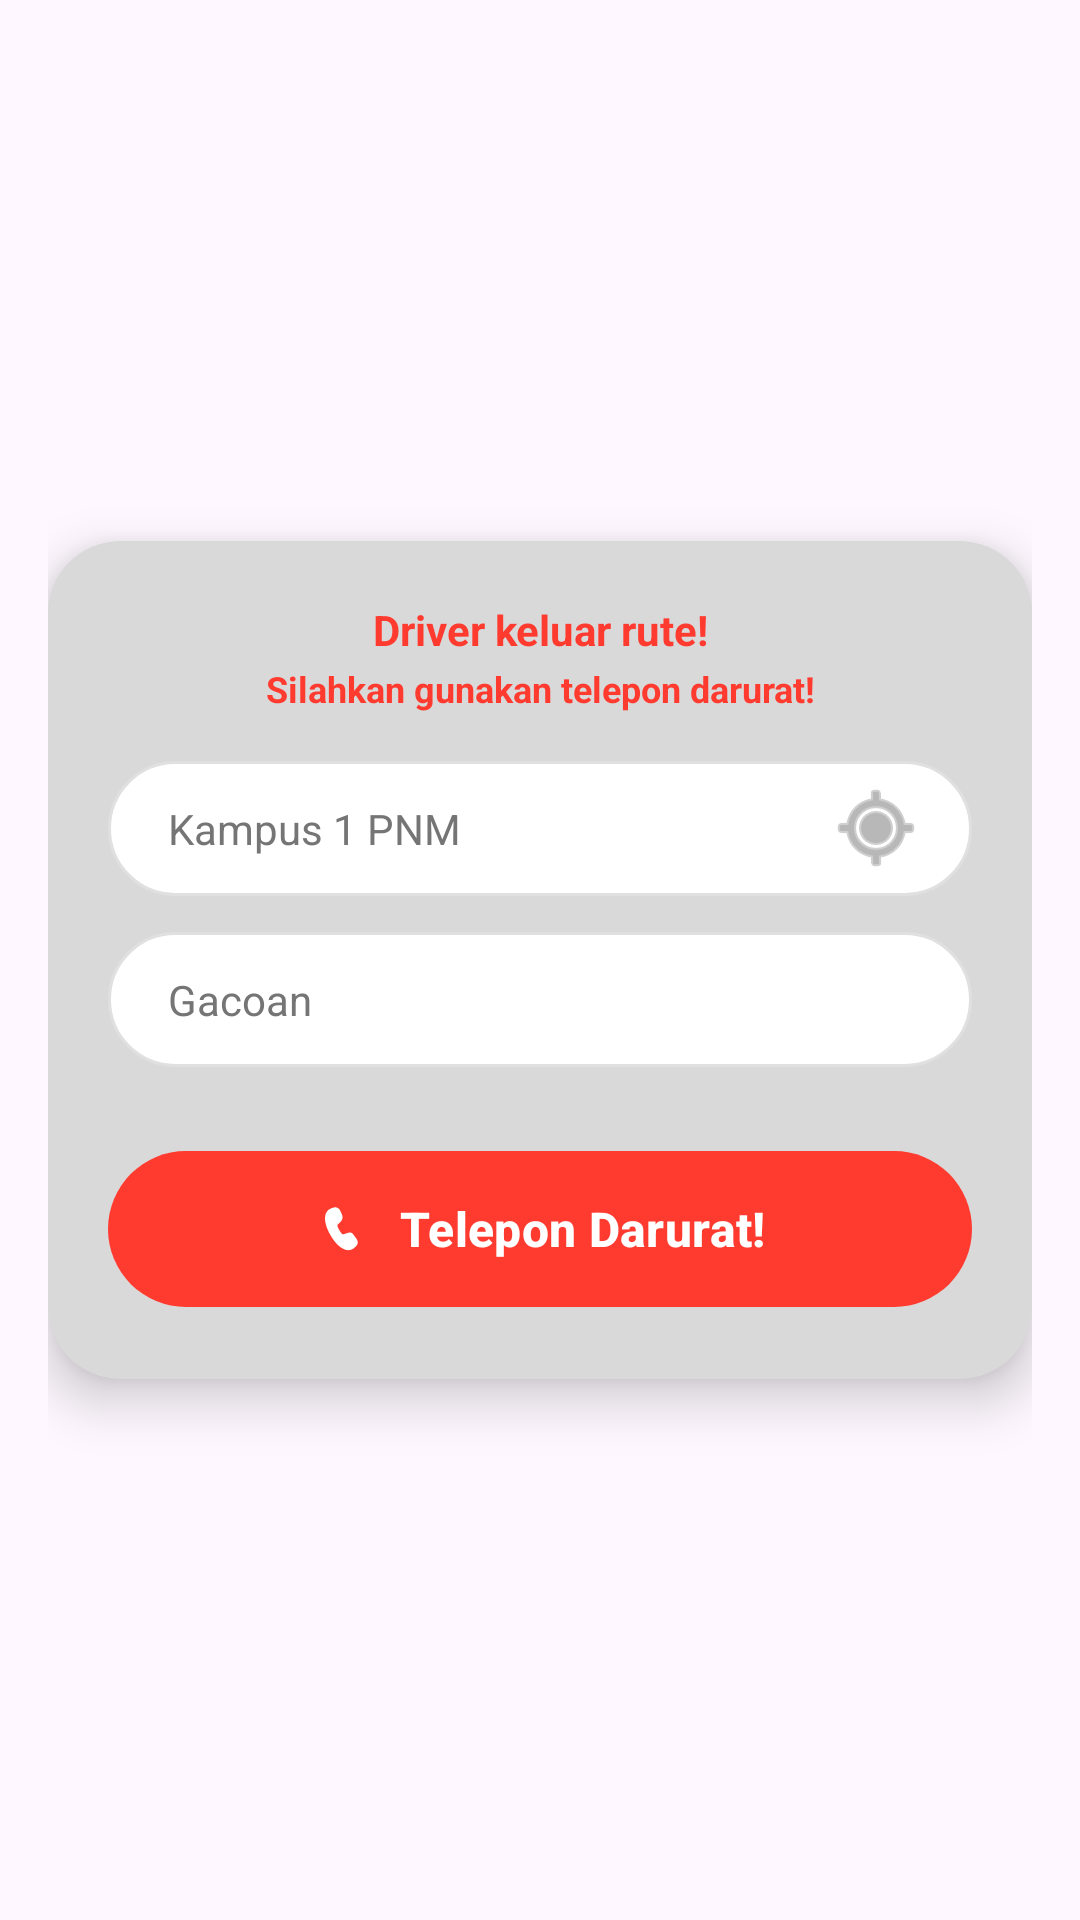

This screen was rendered from an Android layout file. Write that file and the resources it references.
<!-- AndroidManifest.xml: application theme Theme.GoKu -->
<!-- res/layout/fragment_keluar_rute.xml -->
<?xml version="1.0" encoding="utf-8"?>
<androidx.constraintlayout.widget.ConstraintLayout xmlns:android="http://schemas.android.com/apk/res/android"
    xmlns:app="http://schemas.android.com/apk/res-auto"
    xmlns:tools="http://schemas.android.com/tools"
    android:layout_width="match_parent"
    android:layout_height="wrap_content"
    android:padding="16dp"
    android:background="@android:color/transparent">

    <androidx.cardview.widget.CardView
        android:layout_width="match_parent"
        android:layout_height="wrap_content"
        app:cardBackgroundColor="#D9D9D9"
        app:cardCornerRadius="24dp"
        app:cardElevation="10dp"
        app:layout_constraintBottom_toBottomOf="parent"
        app:layout_constraintEnd_toEndOf="parent"
        app:layout_constraintStart_toStartOf="parent"
        app:layout_constraintTop_toTopOf="parent">

        <LinearLayout
            android:layout_width="match_parent"
            android:layout_height="wrap_content"
            android:orientation="vertical"
            android:padding="20dp">

            <TextView
                android:layout_width="match_parent"
                android:layout_height="wrap_content"
                android:gravity="center"
                android:text="Driver keluar rute!"
                android:textColor="#FF3B30"
                android:textSize="14sp"
                android:textStyle="bold" />

            <TextView
                android:layout_width="match_parent"
                android:layout_height="wrap_content"
                android:layout_marginTop="2dp"
                android:gravity="center"
                android:text="Silahkan gunakan telepon darurat!"
                android:textColor="#FF3B30"
                android:textSize="12sp"
                android:textStyle="bold" />

            <EditText
                android:id="@+id/etPickup"
                android:layout_width="match_parent"
                android:layout_height="45dp"
                android:layout_marginTop="16dp"
                android:background="@drawable/bg_input_white"
                android:drawableEnd="@android:drawable/ic_menu_mylocation"
                android:drawableTint="#888888"
                android:paddingStart="20dp"
                android:paddingEnd="16dp"
                android:text="Kampus 1 PNM"
                android:textColor="#757575"
                android:textSize="14sp"
                android:focusable="false"
                android:clickable="false"
                android:inputType="none"
                tools:ignore="Autofill,TextFields" />

            <EditText
                android:id="@+id/etDestination"
                android:layout_width="match_parent"
                android:layout_height="45dp"
                android:layout_marginTop="12dp"
                android:background="@drawable/bg_input_white"
                android:paddingStart="20dp"
                android:paddingEnd="20dp"
                android:text="Gacoan"
                android:textColor="#757575"
                android:textSize="14sp"
                android:focusable="false"
                android:clickable="false"
                android:inputType="none"
                tools:ignore="Autofill,TextFields" />

            <com.google.android.material.button.MaterialButton
                android:id="@+id/btnEmergency"
                android:layout_width="match_parent"
                android:layout_height="60dp"
                android:layout_marginTop="24dp"
                android:text="Telepon Darurat!"
                android:textColor="@android:color/white"
                android:textSize="16sp"
                android:textStyle="bold"
                app:backgroundTint="#FF3B30"
                app:cornerRadius="30dp"
                app:icon="@drawable/call_end_2"
                app:iconGravity="textStart"
                app:iconPadding="10dp"
                app:iconTint="@android:color/white"
                android:elevation="6dp" />
        </LinearLayout>
    </androidx.cardview.widget.CardView>

</androidx.constraintlayout.widget.ConstraintLayout>
<!-- resources referenced by this layout -->
<resources>
  <!-- drawable bg_input_white (drawable) -->
  <?xml version="1.0" encoding="utf-8"?>
  <shape xmlns:android="http://schemas.android.com/apk/res/android">
      <solid android:color="@color/white"/>
      <stroke android:width="1dp" android:color="#E0E0E0"/> <corners android:radius="25dp"/>
  </shape>
  <!-- drawable call_end_2 (drawable) -->
  <vector xmlns:android="http://schemas.android.com/apk/res/android"
      android:width="45dp"
      android:height="45dp"
      android:viewportWidth="45"
      android:viewportHeight="45">
    <path
        android:pathData="M15.601,4.613C16.578,4.318 17.626,4.367 18.571,4.752C19.517,5.136 20.302,5.832 20.796,6.725L20.962,7.058L22.44,10.342C22.887,11.339 23.032,12.446 22.857,13.525C22.682,14.604 22.193,15.607 21.453,16.411L21.156,16.706L18.827,18.878C18.407,19.276 18.722,20.814 20.24,23.444C21.607,25.811 22.719,26.917 23.266,26.977H23.362L23.48,26.954L28.057,25.554C28.673,25.366 29.329,25.358 29.948,25.533C30.568,25.708 31.124,26.057 31.549,26.539L31.753,26.796L34.783,30.994C35.376,31.816 35.672,32.817 35.622,33.83C35.571,34.844 35.176,35.81 34.504,36.569L34.231,36.85L33.021,37.998C31.934,39.027 30.575,39.722 29.104,40.001C27.634,40.281 26.114,40.132 24.726,39.572C20.406,37.83 16.48,33.852 12.915,27.676C9.342,21.484 7.857,16.087 8.52,11.465C8.721,10.068 9.296,8.752 10.185,7.655C11.074,6.559 12.243,5.723 13.569,5.238L14,5.095L15.601,4.613Z"
        android:fillColor="#ffffff"/>
  </vector>
  <style name="Theme.GoKu" parent="Base.Theme.GoKu" />
  <color name="white">#FFFFFF</color>
  <style name="Base.Theme.GoKu" parent="Theme.Material3.DayNight.NoActionBar">
          
          
      </style>
</resources>
